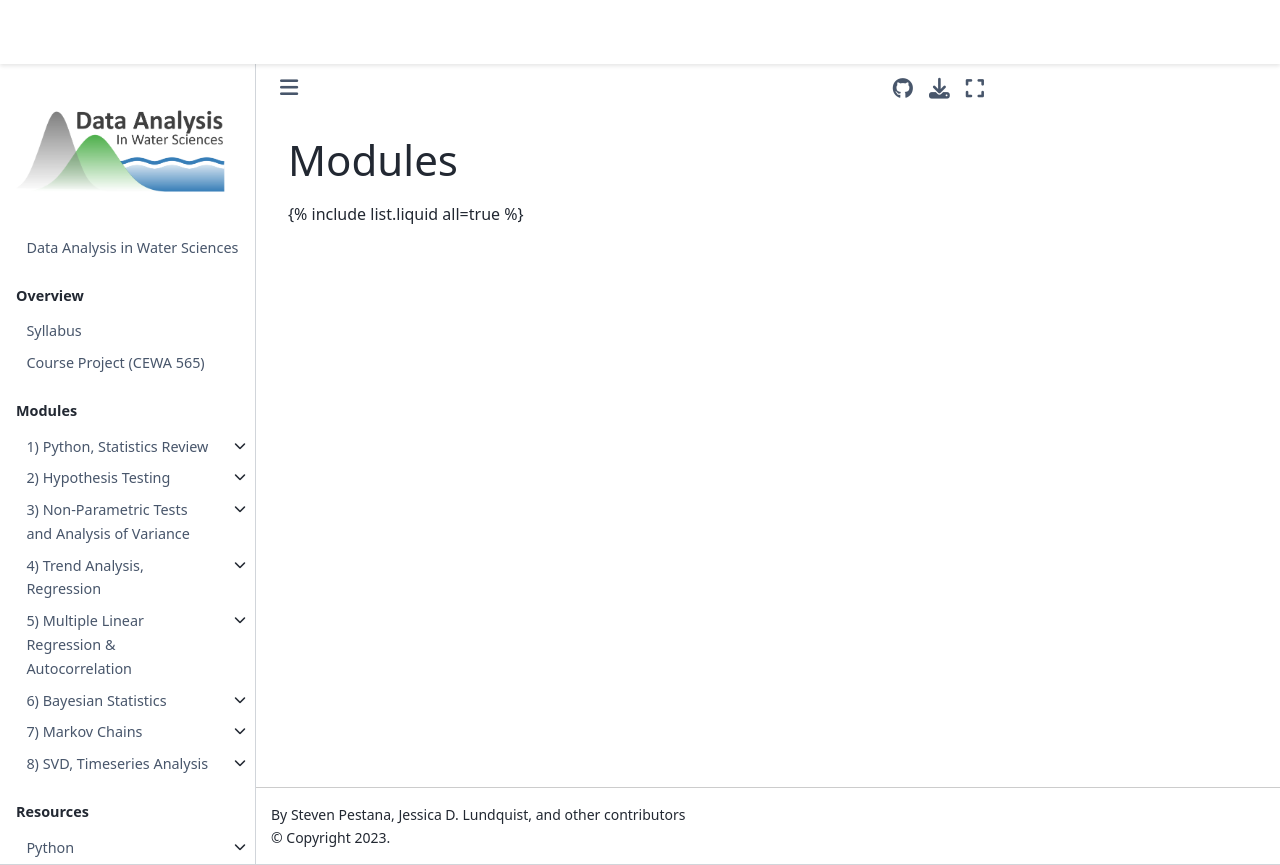

repository: Mountain-Hydrology-Research-Group/data-analysis · page: modules/README.html · generator: jekyll

---
sort: 2
---

# Modules

{% include list.liquid all=true %}
